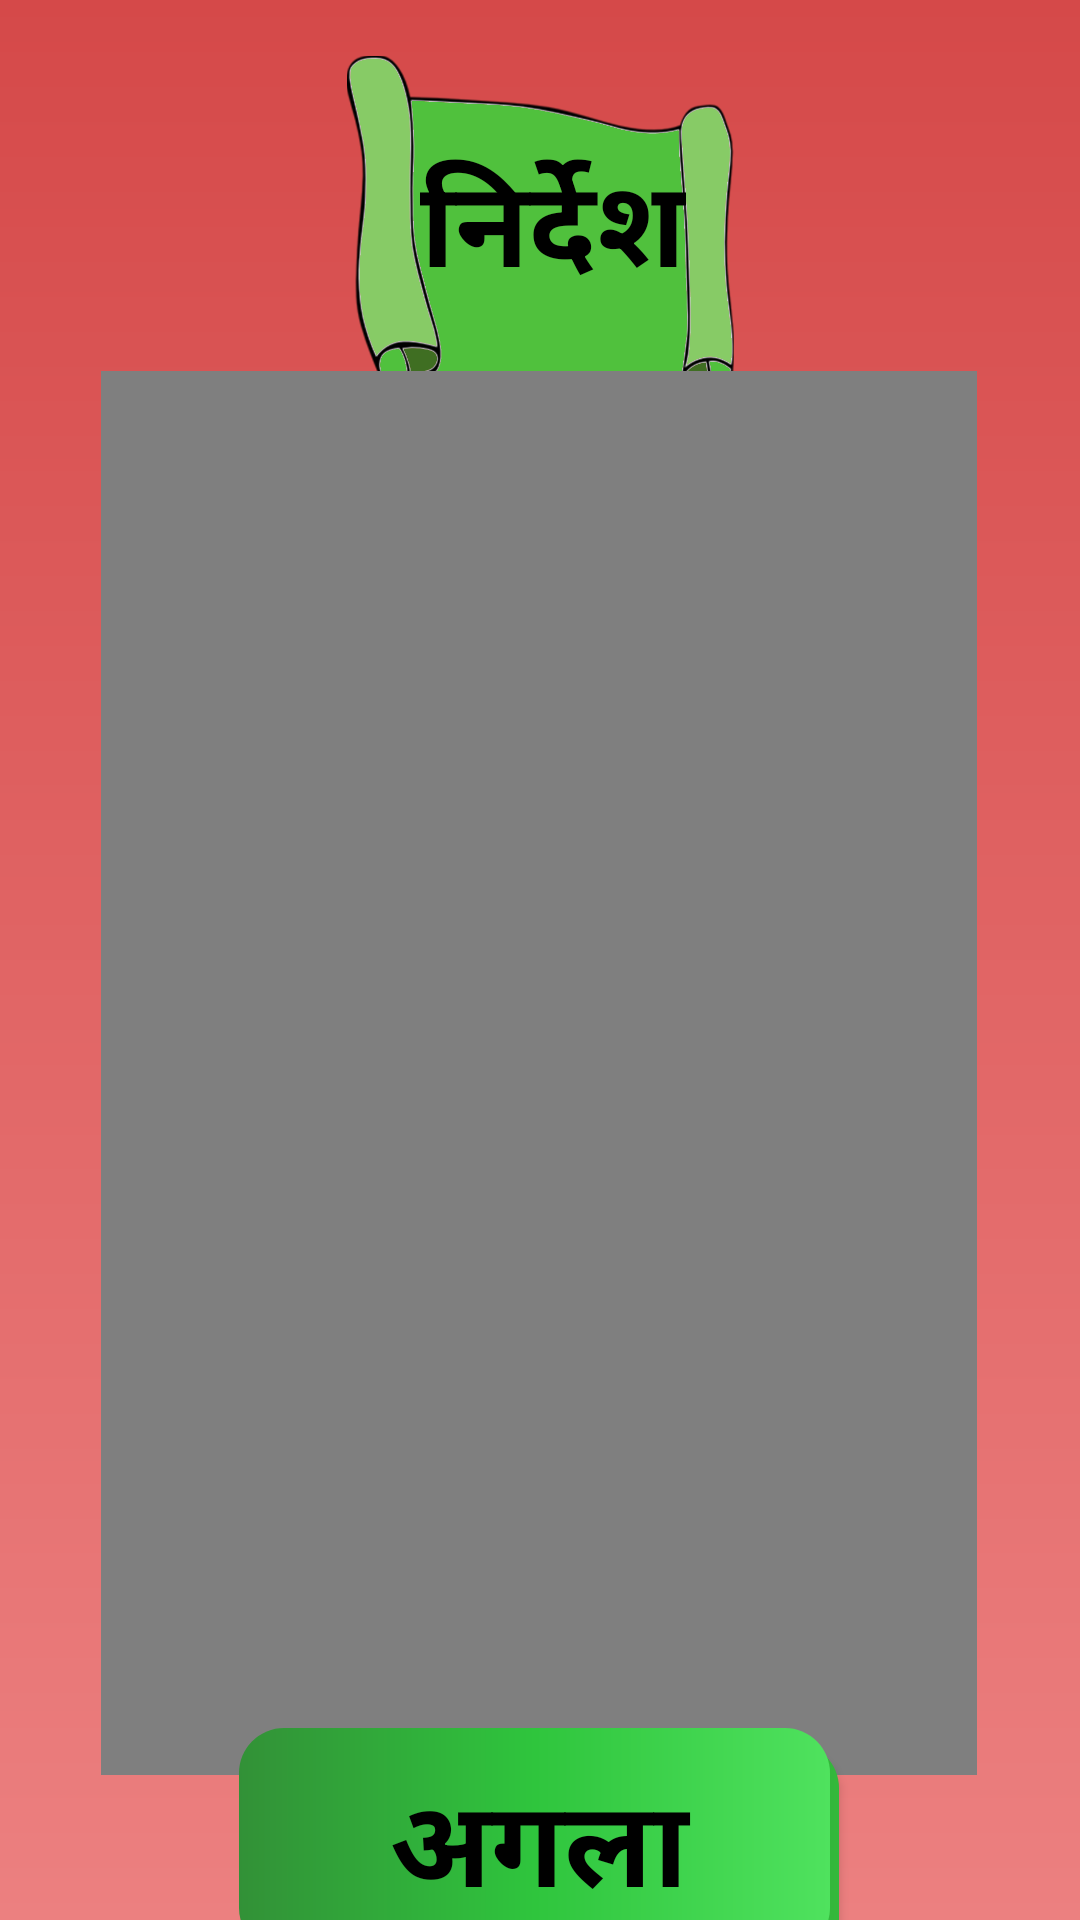

This screen was rendered from an Android layout file. Write that file and the resources it references.
<!-- AndroidManifest.xml: application theme AppTheme -->
<!-- res/layout/activity_instructions_puzzle_goat.xml -->
<?xml version="1.0" encoding="utf-8"?>
<android.support.constraint.ConstraintLayout
    xmlns:android="http://schemas.android.com/apk/res/android"
    xmlns:app="http://schemas.android.com/apk/res-auto"
    xmlns:tools="http://schemas.android.com/tools"
    android:layout_width="match_parent"
    android:layout_height="match_parent"
    android:background="@drawable/goat_puzzle_instructions_bg">

    <ImageView
        android:id="@+id/imageView17"
        android:layout_width="273dp"
        android:layout_height="125dp"
        android:layout_marginStart="8dp"
        android:layout_marginTop="8dp"
        android:layout_marginEnd="8dp"
        android:layout_marginBottom="8dp"
        app:layout_constraintBottom_toBottomOf="parent"
        app:layout_constraintEnd_toEndOf="parent"
        app:layout_constraintStart_toStartOf="parent"
        app:layout_constraintTop_toTopOf="parent"
        app:layout_constraintVertical_bias="0.013"
        android:src="@drawable/scroll_1_bg" />

    <TextView
        android:id="@+id/textView4"
        android:layout_width="wrap_content"
        android:layout_height="wrap_content"
        android:layout_marginStart="8dp"
        android:layout_marginTop="8dp"
        android:layout_marginBottom="4dp"
        android:text="निर्देश"
        android:textColor="@android:color/black"
        android:textSize="40sp"
        android:textStyle="bold"
        app:layout_constraintBottom_toBottomOf="parent"
        app:layout_constraintEnd_toEndOf="@+id/imageView17"
        app:layout_constraintStart_toStartOf="@+id/imageView17"
        app:layout_constraintTop_toTopOf="@+id/imageView17"
        app:layout_constraintVertical_bias="0.044" />

    <VideoView
        android:id="@+id/instr"
        android:layout_width="292dp"
        android:layout_height="468dp"
        android:layout_marginStart="8dp"
        android:layout_marginEnd="8dp"
        android:layout_marginBottom="4dp"
        app:layout_constraintBottom_toBottomOf="parent"
        app:layout_constraintEnd_toEndOf="parent"
        app:layout_constraintHorizontal_bias="0.495"
        app:layout_constraintStart_toStartOf="parent"
        app:layout_constraintTop_toBottomOf="@+id/textView4"
        app:layout_constraintVertical_bias="0.294" />

    <Button
        android:id="@+id/next_btn"
        android:layout_width="200dp"
        android:layout_height="80dp"
        android:layout_marginStart="8dp"
        android:layout_marginTop="4dp"
        android:layout_marginEnd="8dp"
        android:layout_marginBottom="4dp"
        android:background="@drawable/shadow"
        android:text="अगला"
        android:textColor="@android:color/black"
        android:textSize="40sp"
        android:textStyle="bold"
        app:layout_constraintBottom_toBottomOf="parent"
        app:layout_constraintEnd_toEndOf="parent"
        app:layout_constraintHorizontal_bias="0.497"
        app:layout_constraintStart_toStartOf="parent"
        app:layout_constraintTop_toBottomOf="@+id/instr" />

</android.support.constraint.ConstraintLayout>
<!-- resources referenced by this layout -->
<resources>
  <!-- drawable goat_puzzle_instructions_bg (drawable) -->
  <?xml version="1.0" encoding="utf-8"?>
  <shape xmlns:android="http://schemas.android.com/apk/res/android">
      <gradient
          android:startColor="#D54949"
          android:angle="270"
          android:endColor="#EC8080"
          />
  
  </shape>
  <!-- drawable scroll_1_bg: png bitmap (drawable-xxhdpi, 97624 bytes) -->
  <!-- drawable shadow (drawable) -->
  <?xml version="1.0" encoding="utf-8"?>
  <layer-list xmlns:android="http://schemas.android.com/apk/res/android"
      android:shape="rectangle">
      <item
          android:left="3dp"
          android:top="5dp">
          <shape>
              <gradient
                  android:startColor="#267A2A"
                  android:endColor="#33B83B" />
              <corners android:radius="15dp" />
          </shape>
      </item>
  
      
      <item
          android:bottom="5dp"
          android:right="3dp">
          <shape>
              <gradient
                  android:endColor="#4FE25E"
                  android:centerColor="#FF2FC53D"
                  android:startColor="#329137" />
              <corners android:radius="15dp" />
          </shape>
      </item>
  
  </layer-list>
  <style name="AppTheme" parent="Theme.AppCompat.Light.DarkActionBar">
          
          <item name="colorPrimary">@color/colorPrimary</item>
          <item name="colorPrimaryDark">@color/colorPrimaryDark</item>
          <item name="colorAccent">@color/colorAccent</item>
  
      </style>
  <!-- not gathered from this repository: default colours our renderer supplied (Android Studio template values) -->
  <color name="colorPrimary">#FF6200EE</color>
  <color name="colorPrimaryDark">#FF3700B3</color>
  <color name="colorAccent">#FF03DAC5</color>
</resources>
